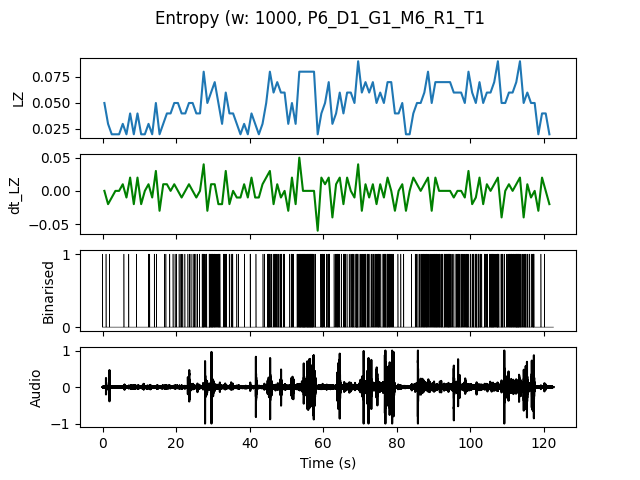

The data file committed next to this chart (first rows):
, t0, LZ, dt_LZ, IOI
0.0, 0.0, 0.04983, 0.0, 0.5
1.0, 1.0, 0.0299, -0.01993, 1.0
2.0, 2.0, 0.01993, -0.009966, 0.0
3.0, 3.0, 0.01993, 0.0, 0.0
4.0, 4.0, 0.01993, 0.0, 0.0
5.0, 5.0, 0.0299, 0.009966, 1.0
6.0, 6.0, 0.01993, -0.009966, 0.0
7.0, 7.0, 0.03986, 0.01993, 1.0
8.0, 8.0, 0.01993, -0.01993, 0.0
9.0, 9.0, 0.03986, 0.01993, 1.0
10.0, 10.0, 0.01993, -0.01993, 0.0
11.0, 11.0, 0.01993, 0.0, 0.0
12.0, 12.0, 0.0299, 0.009966, 0.5
13.0, 13.0, 0.01993, -0.009966, 0.0
14.0, 14.0, 0.04983, 0.0299, 0.5
15.0, 15.0, 0.01993, -0.0299, 0.0
16.0, 16.0, 0.0299, 0.009966, 1.0
17.0, 17.0, 0.03986, 0.009966, 1.0
18.0, 18.0, 0.03986, 0.0, 1.0
19.0, 19.0, 0.04983, 0.009966, 0.5
20.0, 20.0, 0.04983, 0.0, 0.5
21.0, 21.0, 0.03986, -0.009966, 0.3333
22.0, 22.0, 0.03986, 0.0, 1.0
23.0, 23.0, 0.04983, 0.009966, 0.5
24.0, 24.0, 0.04983, 0.0, 0.3333
25.0, 25.0, 0.03986, -0.009966, 0.5
26.0, 26.0, 0.03986, 0.0, 1.0
27.0, 27.0, 0.07973, 0.03986, 0.1667
28.0, 28.0, 0.04983, -0.0299, 0.3333
29.0, 29.0, 0.05979, 0.009966, 0.1429
30.0, 30.0, 0.06976, 0.009966, 0.2
31.0, 31.0, 0.04983, -0.01993, 0.2
32.0, 32.0, 0.0299, -0.01993, 1.0
33.0, 33.0, 0.05979, 0.0299, 0.3333
34.0, 34.0, 0.03986, -0.01993, 0.5
35.0, 35.0, 0.03986, 0.0, 0.5
36.0, 36.0, 0.0299, -0.009966, 0.5
37.0, 37.0, 0.01993, -0.009966, 0.0
38.0, 38.0, 0.0299, 0.009966, 1.0
39.0, 39.0, 0.01993, -0.009966, 0.0
40.0, 40.0, 0.03986, 0.01993, 0.5
41.0, 41.0, 0.0299, -0.009966, 1.0
42.0, 42.0, 0.01993, -0.009966, 0.0
43.0, 43.0, 0.0299, 0.009966, 1.0
44.0, 44.0, 0.04983, 0.01993, 0.5
45.0, 45.0, 0.07973, 0.0299, 0.2
46.0, 46.0, 0.05979, -0.01993, 0.3333
47.0, 47.0, 0.06976, 0.009966, 0.25
48.0, 48.0, 0.05979, -0.009966, 0.25
49.0, 49.0, 0.05979, 0.0, 0.5
50.0, 50.0, 0.0299, -0.0299, 1.0
51.0, 51.0, 0.04983, 0.01993, 0.25
52.0, 52.0, 0.0299, -0.01993, 1.0
53.0, 53.0, 0.07973, 0.04983, 0.1667
54.0, 54.0, 0.07973, 0.0, 0.125
55.0, 55.0, 0.07973, 0.0, 0.1429
56.0, 56.0, 0.07973, 0.0, 0.125
57.0, 57.0, 0.07973, 0.0, 0.2
58.0, 58.0, 0.01993, -0.05979, 0.0
59.0, 59.0, 0.03986, 0.01993, 0.25
... 62 more rows
